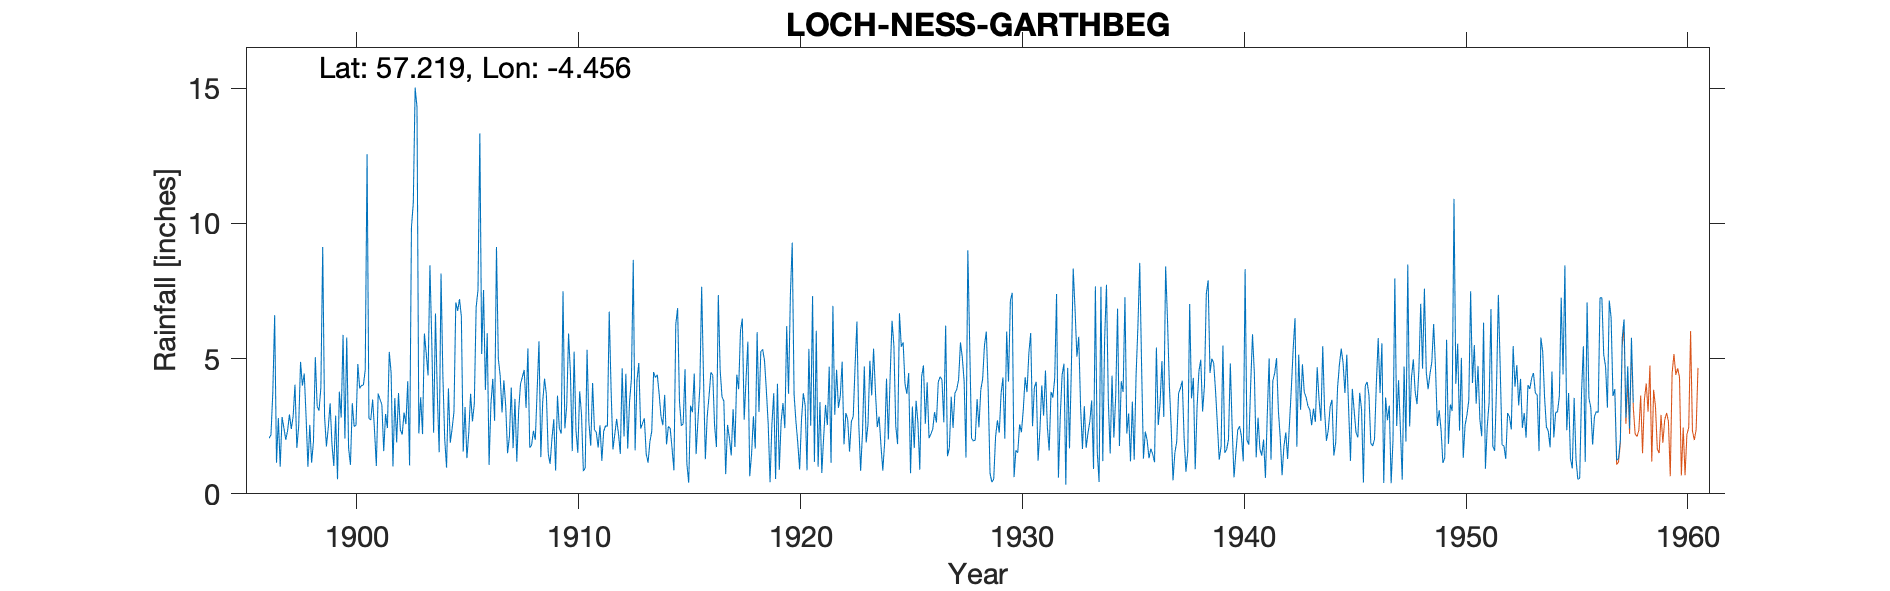

Data behind this chart, as committed beside it:
LOCH NESS (GARTHBEG), , , , , , , , , , , , , , , , , , , , , , , 
Grid ref, NH518169, Long, -4.456, Lat, 57.22, Elevation, 630, ft, , , , , , , , , , , , , , , 
Station no, 5704, , , , , , , , , , , , , , , , , , , , , , 
, 1890, 1891, 1892, 1893, 1894, 1895, 1896, 1897, 1898, 1899, 1900, 1901, 1902, 1903, 1904, 1905, 1906, 1907, 1908, 1909, 1910, 1911, 1912
January, , , , , , , , 1, 4, 2.86, 5.78, 2.79, 4.47, 10.76, 6.67, 6.77, 13.33, 3.01, 4.58, 3.67, 5.93, 1.78, 1.64
February, , , , , , , , 2.84, 4.45, 1.75, 1.69, 2.73, 1.01, 15.02, 3.67, 7.2, 5.17, 4.2, 3.18, 1.49, 4.47, 4.1, 2.2
March, , , , , , , , 2.44, 2.85, 2.44, 1.07, 3.49, 3.54, 14.3, 1.54, 6.56, 7.54, 3.24, 5.38, 1.11, 1.58, 2.37, 2.77
April, , , , , , , , 2, 1, 3.35, 3.35, 2.39, 1.9, 2.23, 8.15, 1.56, 3.84, 1.5, 1.71, 2.03, 5.26, 2.28, 2.22
May, , , , , , , , 2.34, 2.55, 1.84, 2.49, 1.03, 3.73, 3.57, 4.37, 3.21, 5.94, 2.12, 1.8, 2.76, 2.36, 1.71, 1.48
June, , , , , , , , 2.94, 1.15, 1.03, 2.53, 3.71, 2.37, 2.21, 2.02, 1.32, 1.07, 3.93, 2.33, 0.86, 1.52, 2.53, 4.64
July, , , , , , , 2.06, 2.4, 1.95, 2.89, 4.8, 3.49, 2.19, 5.93, 0.97, 2.24, 3.33, 1.69, 2, 3.63, 3.79, 1.22, 2.12
August, , , , , , , 2.18, 2.87, 5.05, 0.54, 3.9, 3.3, 3.01, 5.19, 3.9, 3.7, 4.25, 3.51, 3.82, 2.43, 2.94, 2.31, 4.44
September, , , , , , , 3.74, 4.04, 3.23, 3.78, 4.01, 1.58, 2.58, 4.38, 1.89, 2.68, 2.7, 1.19, 5.64, 2.23, 0.84, 2.52, 1.67
October, , , , , , , 6.61, 1.7, 3.08, 2.82, 4.02, 2.95, 4.17, 8.45, 2.41, 3.32, 9.13, 3.07, 1.36, 7.49, 0.95, 2.49, 3.42
November, , , , , , , 1.15, 2.5, 3.92, 5.88, 4.58, 2.43, 1.05, 5.63, 3.04, 6.9, 5, 4.06, 3.39, 2.42, 5.33, 6.74, 4.25
December, , , , , , , 2.8, 4.88, 9.13, 2.04, 12.56, 5.25, 9.85, 2.26, 7.08, 7.54, 4.37, 4.32, 4.26, 3.25, 2.63, 3.86, 8.65
Total, , , , , , , , 31.95, 42.36, 31.22, 50.78, 35.14, 39.87, 79.93, 45.71, 53, 65.67, 35.84, 39.45, 33.37, 37.6, 33.91, 39.5
Jan- June 1896 deleted different site, , , , , , , , , , , , , , , , , , , , , , , 
